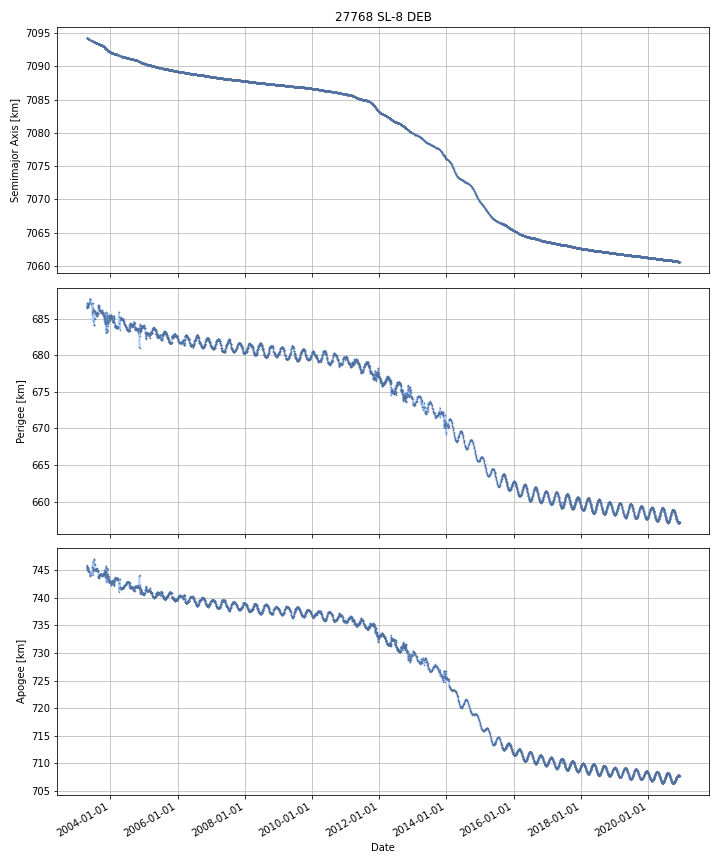

Data behind this chart, as committed beside it:
DATE, SEMIMAJOR_AXIS, PERIAPSIS, APOAPSIS, DOT_SEMIMAJOR_AXIS, DOT_PERIAPSIS, DOT_APOAPSIS
2003-04-21, 7094, 686.7, 745.6, , , 
2003-04-22, 7094, 686.4, 745.9, 0.005769, -0.3003, 0.3119
2003-04-23, 7094, 686.5, 745.7, -0.008597, 0.1181, -0.1353
2003-04-24, 7094, 686.7, 745.5, -0.009956, 0.1789, -0.1988
2003-04-25, 7094, 686.7, 745.5, -0.01131, 0.05841, -0.08103
2003-04-26, 7094, 686.8, 745.4, -0.01109, 0.02227, -0.04444
2003-04-27, 7094, 686.6, 745.6, -0.01196, -0.1814, 0.1575
2003-04-28, 7094, 686.7, 745.4, -0.01348, 0.1125, -0.1395
2003-04-29, 7094, 686.7, 745.4, -0.01648, -0.02615, -0.006798
2003-04-30, 7094, 686.6, 745.4, -0.01555, -0.04847, 0.01736
2003-05-01, 7094, 686.7, 745.4, -0.01469, 0.05854, -0.08792
2003-05-02, 7094, 686.7, 745.3, -0.01513, 0.06588, -0.09614
2003-05-03, 7094, 686.8, 745.2, -0.01359, 0.009596, -0.03678
2003-05-04, 7094, 686.8, 745.1, -0.01178, 0.07005, -0.09361
2003-05-05, 7094, 686.9, 745, -0.01158, 0.08989, -0.1131
2003-05-06, 7094, 687, 744.9, -0.01005, 0.08736, -0.1075
2003-05-07, 7094, 687, 744.9, -0.007418, 0.0371, -0.05194
2003-05-08, 7094, 686.9, 745, -0.006976, -0.1444, 0.1304
2003-05-09, 7094, 687, 744.8, -0.005496, 0.1317, -0.1427
2003-05-10, 7094, 687.1, 744.8, -0.004795, 0.02705, -0.03664
2003-05-11, 7094, 687.1, 744.8, -0.003805, 0.02088, -0.02849
2003-05-12, 7094, 687.2, 744.7, -0.003969, 0.08095, -0.08888
2003-05-13, 7094, 687.2, 744.7, -0.004812, 0.01904, -0.02867
2003-05-14, 7094, 687.2, 744.6, -0.004948, 0.009105, -0.019
2003-05-15, 7094, 687.2, 744.6, -0.004948, 0.009105, -0.019
2003-05-16, 7094, 687.2, 744.6, -0.004948, 0.009105, -0.019
2003-05-17, 7094, 687.2, 744.6, -0.004948, 0.009105, -0.019
2003-05-18, 7094, 687.2, 744.6, -0.004948, 0.009105, -0.019
2003-05-19, 7094, 687.2, 744.5, -0.004948, 0.009105, -0.019
2003-05-20, 7094, 687.2, 744.5, -0.004948, 0.009105, -0.019
2003-05-21, 7094, 687.4, 744.4, -0.004578, 0.1179, -0.127
2003-05-22, 7094, 687.6, 744.1, -0.006307, 0.2876, -0.3002
2003-05-23, 7094, 687.7, 744.1, -0.008232, 0.008283, -0.02475
2003-05-24, 7094, 687.7, 744.1, -0.008232, 0.008283, -0.02475
2003-05-25, 7094, 687.7, 744, -0.008232, 0.008283, -0.02475
2003-05-26, 7094, 687.7, 744, -0.008232, 0.008283, -0.02475
2003-05-27, 7094, 687.7, 744, -0.008232, 0.008283, -0.02475
2003-05-28, 7094, 687.7, 744, -0.008232, 0.008283, -0.02475
2003-05-29, 7094, 687.7, 743.9, -0.008232, 0.008283, -0.02475
2003-05-30, 7094, 687.7, 743.9, -0.01751, -0.05094, 0.01591
2003-05-31, 7094, 687.6, 744, -0.02624, -0.08934, 0.03685
2003-06-01, 7094, 687.5, 744, -0.02624, -0.08934, 0.03685
2003-06-02, 7094, 687.4, 744.1, -0.02624, -0.08934, 0.03685
2003-06-03, 7094, 687.3, 744.1, -0.02624, -0.08934, 0.03685
2003-06-04, 7094, 687.2, 744.1, -0.02624, -0.08934, 0.03685
2003-06-05, 7094, 687.1, 744.2, -0.02624, -0.08934, 0.03685
2003-06-06, 7094, 687, 744.2, -0.02624, -0.08934, 0.03685
2003-06-07, 7094, 687, 744.3, 0.03168, 0.009492, 0.05386
2003-06-08, 7094, 687.1, 744.3, 0.04078, 0.02502, 0.05654
2003-06-09, 7094, 687.1, 744.4, 0.04078, 0.02502, 0.05654
2003-06-10, 7094, 687.1, 744.4, 0.04078, 0.02502, 0.05654
2003-06-11, 7094, 687.1, 744.5, 0.04078, 0.02502, 0.05654
2003-06-12, 7094, 687, 744.6, -0.001771, -0.1146, 0.111
2003-06-13, 7094, 686.9, 744.7, -0.0146, -0.1567, 0.1275
2003-06-14, 7094, 686.7, 744.8, -0.0146, -0.1567, 0.1275
2003-06-15, 7094, 686.6, 745, -0.0146, -0.1567, 0.1275
2003-06-16, 7094, 686.4, 745.1, -0.0146, -0.1567, 0.1275
2003-06-17, 7094, 686.2, 745.2, -0.0146, -0.1567, 0.1275
2003-06-18, 7094, 686.1, 745.4, -0.0146, -0.1567, 0.1275
2003-06-19, 7094, 685.9, 745.5, -0.0146, -0.1567, 0.1275
... 6,383 more rows
